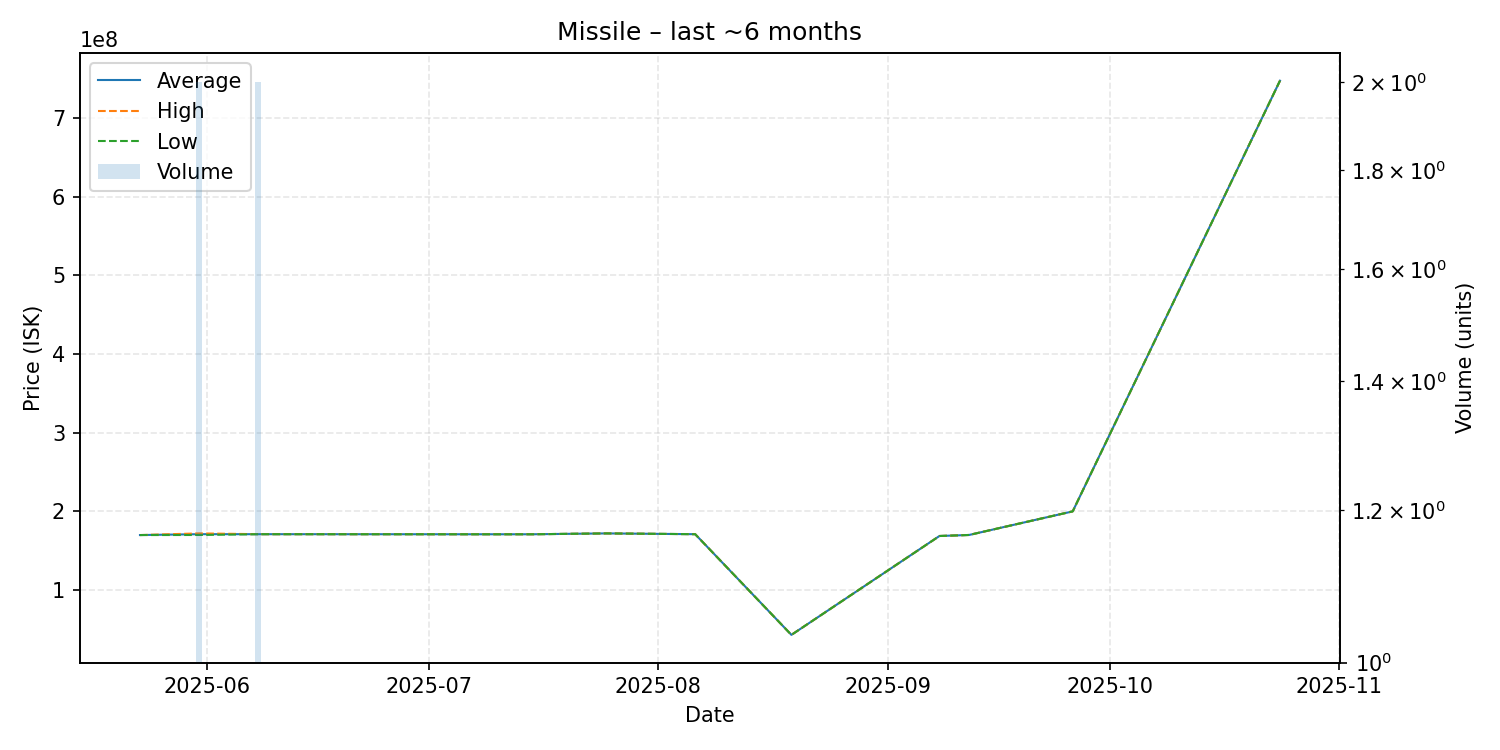

Source data for this figure (header and first rows):
date, average, highest, lowest, order_count, volume
2025-05-23, 169900000, 169900000, 169900000, 1, 1
2025-05-31, 171000000, 172000000, 170000000, 2, 2
2025-06-08, 171000000, 171000000, 171000000, 2, 2
2025-06-14, 171000000, 171000000, 171000000, 1, 1
2025-07-07, 170900000, 170900000, 170900000, 1, 1
2025-07-13, 170900000, 170900000, 170900000, 1, 1
2025-07-15, 170900000, 170900000, 170900000, 1, 1
2025-07-25, 172000000, 172000000, 172000000, 1, 1
2025-08-06, 171000000, 171000000, 171000000, 1, 1
2025-08-19, 43000000, 43000000, 43000000, 1, 1
2025-09-08, 168700000, 168700000, 168700000, 1, 1
2025-09-12, 170000000, 170000000, 170000000, 1, 1
2025-09-26, 200000000, 200000000, 200000000, 1, 1
2025-10-24, 747500000, 747500000, 747500000, 1, 1
